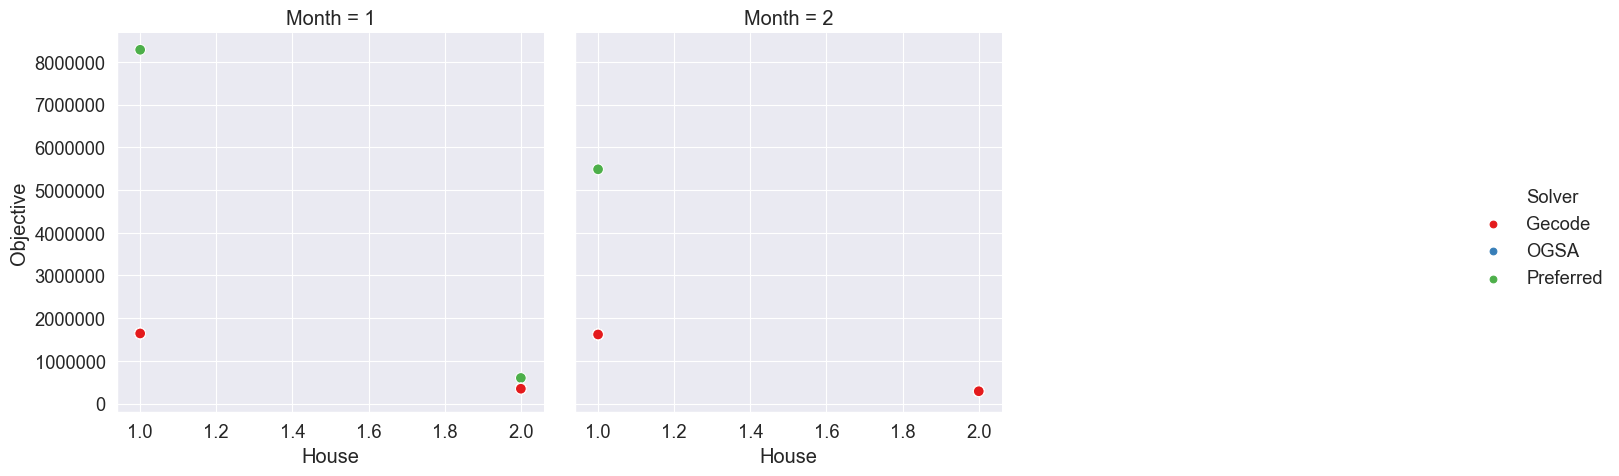

Values plotted in this chart, from the file beside it:
, , , , , Gecode, Gecode, OGSA, Preferred, Objective Ratio
, , , , , Initial, Modified, Modified, Modified, Modified
Month, House, Variable choices, Constraint variables, Weight, , , , , 
1, 1, first_fail, indomain_max, 800, 1643219, 1643219, , , 
1, 1, first_fail, indomain_median, 800, 1643219, 1643219, , , 
1, 1, first_fail, indomain_min, 800, 1643219, 1643219, , , 
1, 1, first_fail, indomain_random, 800, 1643219, 1643219, 1643219, 8283219, 1.0
1, 1, input_order, indomain_max, 800, 1643219, 1643219, , , 
1, 1, input_order, indomain_median, 800, 1643219, 1643219, , , 
1, 1, input_order, indomain_min, 800, 1643219, 1643219, , , 
1, 1, input_order, indomain_random, 800, 1643219, 1643219, , , 
1, 2, first_fail, indomain_max, 800, 349448, 349448, , , 
1, 2, first_fail, indomain_median, 800, 349448, 349448, , , 
1, 2, first_fail, indomain_min, 800, 349448, 349448, , , 
1, 2, first_fail, indomain_random, 800, 349448, 349448, 349448, 601448, 1.0
1, 2, input_order, indomain_max, 800, 349448, 349448, , , 
1, 2, input_order, indomain_median, 800, 349448, 349448, , , 
1, 2, input_order, indomain_min, 800, 349448, 349448, , , 
1, 2, input_order, indomain_random, 800, 349448, 349448, , , 
2, 1, first_fail, indomain_max, 800, 1619313, 1619313, , , 
2, 1, first_fail, indomain_median, 800, 1619313, 1619313, , , 
2, 1, first_fail, indomain_min, 800, 1619313, 1619313, , , 
2, 1, first_fail, indomain_random, 800, 1619313, 1619313, 1619313, 5485313, 1.0
2, 1, input_order, indomain_max, 800, 1619313, 1619313, , , 
2, 1, input_order, indomain_median, 800, 1619313, 1619313, , , 
2, 1, input_order, indomain_min, 800, 1619313, 1619313, , , 
2, 1, input_order, indomain_random, 800, 1619313, 1619313, , , 
2, 2, first_fail, indomain_max, 800, 290798, 290798, , , 
2, 2, first_fail, indomain_median, 800, 290798, 290798, , , 
2, 2, first_fail, indomain_min, 800, 290798, 290798, , , 
2, 2, first_fail, indomain_random, 800, 290798, 290798, 290798, 305918, 1.0
2, 2, input_order, indomain_max, 800, 290798, 290798, , , 
2, 2, input_order, indomain_median, 800, 290798, 290798, , , 
2, 2, input_order, indomain_min, 800, 290798, 290798, , , 
2, 2, input_order, indomain_random, 800, 290798, 290798, , , 
